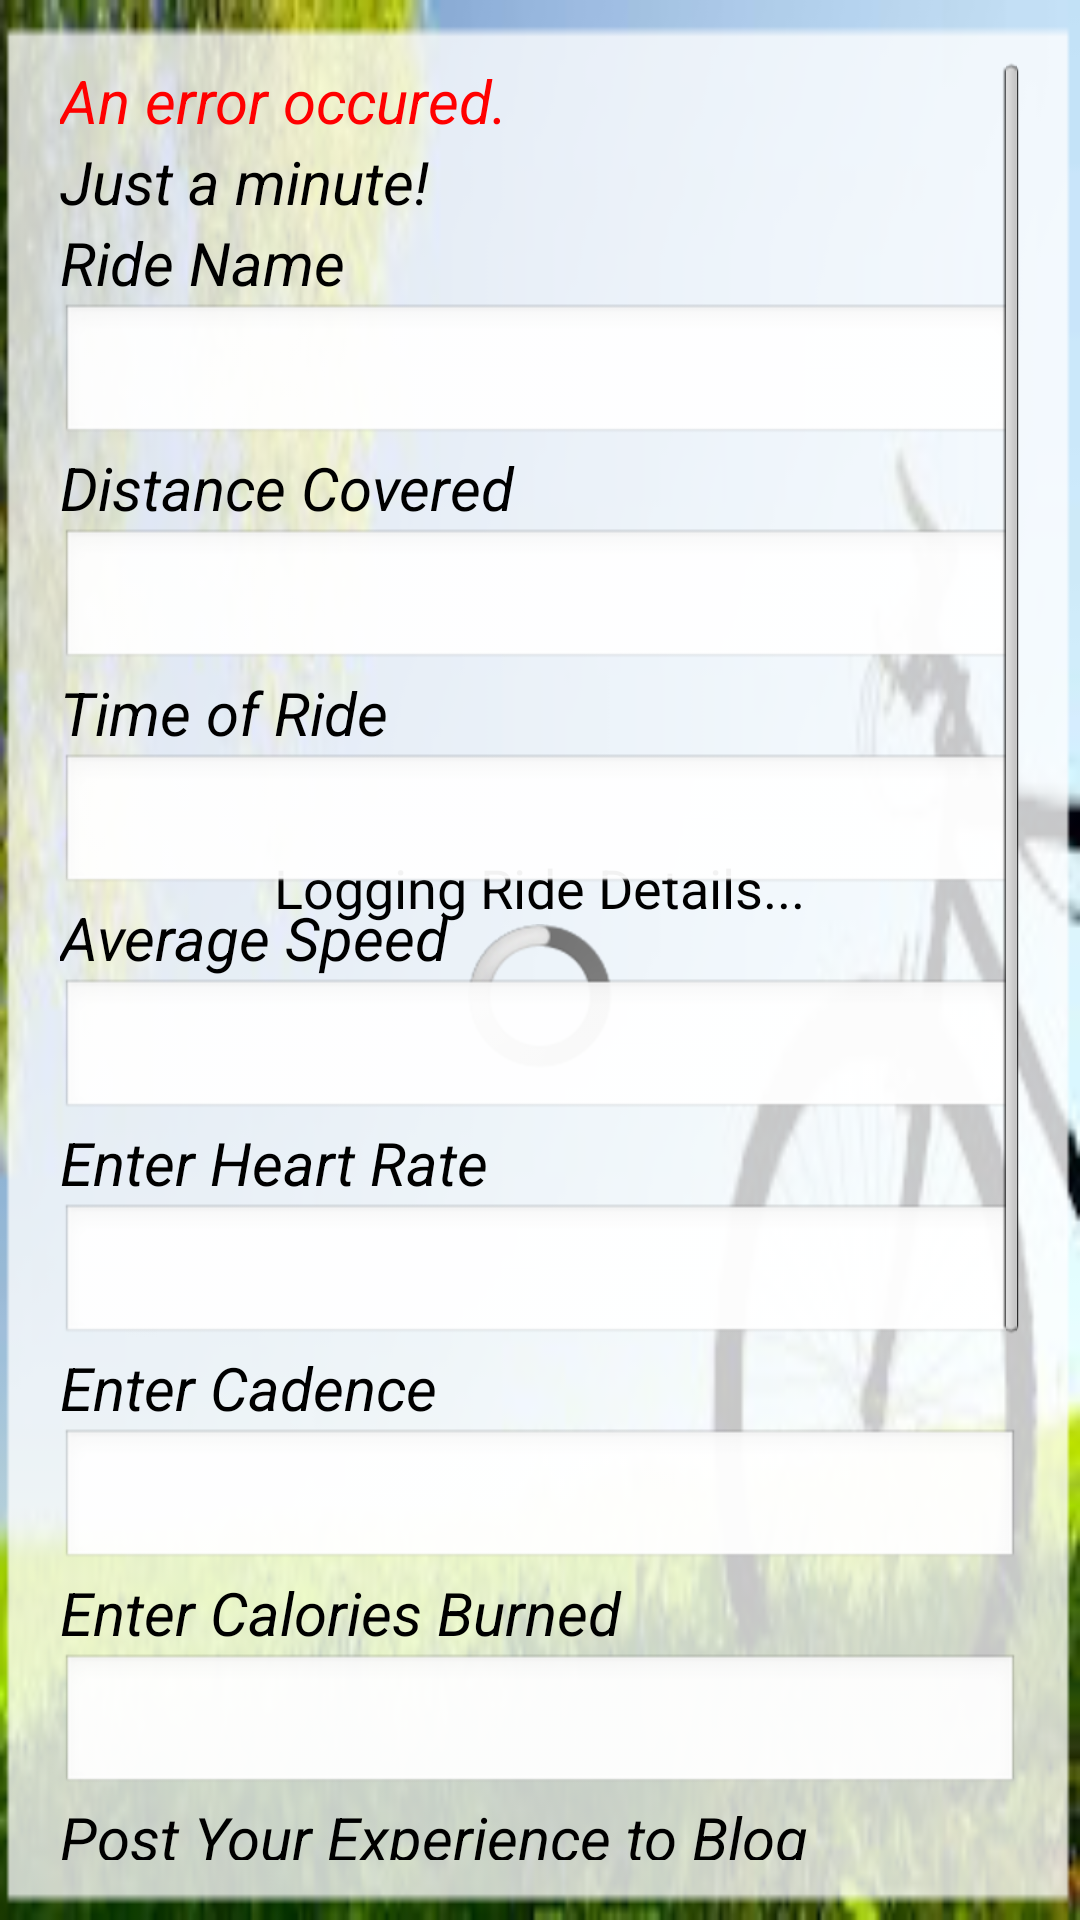

Write the Android layout XML for this screen, with the resource values it uses.
<!-- AndroidManifest.xml: application theme CustomTheme -->
<!-- res/layout/log_ride_details_activity.xml -->
<RelativeLayout xmlns:android="http://schemas.android.com/apk/res/android"
    android:layout_width="fill_parent"
    android:layout_height="fill_parent"
    android:background="@drawable/background1"
    android:fillViewport="true" >

    <RelativeLayout style="@style/basicRelativeLayoutOverBackground" >

        <LinearLayout
            android:id="@+id/logRideDetailsSpinner"
            android:layout_width="fill_parent"
            android:layout_height="fill_parent"
            android:gravity="center"
            android:orientation="vertical" >

            <TextView
                style="@style/TextViewFont"
                android:layout_width="wrap_content"
                android:layout_height="wrap_content"
                android:text="Logging Ride Details..." >
            </TextView>

            <ProgressBar
                style="?android:attr/progressBarStyleInverse"
                android:layout_width="wrap_content"
                android:layout_height="wrap_content"
                android:layout_gravity="center"
                android:indeterminate="true" >
            </ProgressBar>
        </LinearLayout>

        <ScrollView
            android:layout_width="fill_parent"
            android:layout_height="fill_parent" >

            <LinearLayout
                android:id="@+id/logRideDetailsForm"
                android:layout_width="match_parent"
                android:layout_height="wrap_content"
                android:orientation="vertical" >

                <TextView
                    android:id="@+id/textViewLogRideError"
                    style="@style/TextViewForLabels"
                    android:layout_width="fill_parent"
                    android:layout_height="wrap_content"
                    android:text="An error occured."
                    android:textColor="#ff0000" />

                <TextView
                    style="@style/TextViewForLabels"
                    android:layout_width="fill_parent"
                    android:layout_height="wrap_content"
                    android:layout_gravity="center"
                    android:text="Just a minute!" />

                

                <TextView
                    style="@style/TextViewForLabels"
                    android:layout_width="fill_parent"
                    android:layout_height="wrap_content"
                    android:text="Ride Name" />

                <EditText
                    android:id="@+id/textViewLogRideDetailsRideName"
                    android:layout_width="fill_parent"
                    android:layout_height="wrap_content"
                    android:inputType="text"
                    android:singleLine="true" />

                

                <TextView
                    style="@style/TextViewForLabels"
                    android:layout_width="fill_parent"
                    android:layout_height="wrap_content"
                    android:text="Distance Covered" />

                <EditText
                    android:id="@+id/textViewLogRideDetailsDistanceCovered"
                    android:layout_width="fill_parent"
                    android:layout_height="wrap_content"
                    android:inputType="number"
                    android:singleLine="true" />

                

                <TextView
                    style="@style/TextViewForLabels"
                    android:layout_width="fill_parent"
                    android:layout_height="wrap_content"
                    android:text="Time of Ride" />

                <EditText
                    android:id="@+id/textViewLogRideDetailsRideTime"
                    android:layout_width="fill_parent"
                    android:layout_height="wrap_content"
                    android:inputType="number"
                    android:singleLine="true" />

                

                <TextView
                    style="@style/TextViewForLabels"
                    android:layout_width="fill_parent"
                    android:layout_height="wrap_content"
                    android:text="Average Speed" />

                <EditText
                    android:id="@+id/textViewLogRideDetailsAverageSpeed"
                    android:layout_width="fill_parent"
                    android:layout_height="wrap_content"
                    android:inputType="number"
                    android:singleLine="true" />

                

                <TextView
                    android:id="@+id/textViewLogRideEnterHeartRateLabel"
                    style="@style/TextViewForLabels"
                    android:layout_width="fill_parent"
                    android:layout_height="wrap_content"
                    android:text="@string/lbl_enter_heart_rate" />

                <EditText
                    android:id="@+id/textViewLogRideDetailsHeartRate"
                    android:layout_width="fill_parent"
                    android:layout_height="wrap_content"
                    android:inputType="numberDecimal"
                    android:singleLine="true" />

                

                <TextView
                    android:id="@+id/textViewLogRideEnterCadenceLabel"
                    style="@style/TextViewForLabels"
                    android:layout_width="fill_parent"
                    android:layout_height="wrap_content"
                    android:text="@string/lbl_enter_cadence" />

                <EditText
                    android:id="@+id/textViewLogRideDetailsCadence"
                    android:layout_width="fill_parent"
                    android:layout_height="wrap_content"
                    android:inputType="numberDecimal"
                    android:singleLine="true" />

                

                <TextView
                    android:id="@+id/textViewLogRideEnterCaloriesBurnedLabel"
                    style="@style/TextViewForLabels"
                    android:layout_width="fill_parent"
                    android:layout_height="wrap_content"
                    android:text="@string/lbl_enter_calories_burned" />

                <EditText
                    android:id="@+id/textViewLogRideDetailsCaloriesBurned"
                    android:layout_width="fill_parent"
                    android:layout_height="wrap_content"
                    android:inputType="numberDecimal"
                    android:singleLine="true" />

                

                <TextView
                    android:id="@+id/textViewLogRidePostYourExperienceToBlog"
                    style="@style/TextViewForLabels"
                    android:layout_width="fill_parent"
                    android:layout_height="wrap_content"
                    android:text="@string/lbl_post_your_experience_to_blog" />

                <EditText
                    android:id="@+id/textViewLogRideDetailsExperience"
                    android:layout_width="match_parent"
                    android:layout_height="150dp"
                    android:gravity="top|left"
                    android:inputType="textCapSentences"
                    android:singleLine="false" />

                <Button
                    android:id="@+id/btnSubmit"
                    style="@style/Button"
                    android:layout_margin="25dp"
                    android:text="Submit!!" />
            </LinearLayout>
        </ScrollView>
    </RelativeLayout>

</RelativeLayout>
<!-- resources referenced by this layout -->
<resources>
  <!-- drawable background1: png bitmap (drawable-hdpi, 56980 bytes) -->
  <string name="lbl_enter_cadence">Enter Cadence</string>
  <string name="lbl_enter_calories_burned">Enter Calories Burned</string>
  <string name="lbl_enter_heart_rate">Enter Heart Rate</string>
  <string name="lbl_post_your_experience_to_blog">Post Your Experience to Blog</string>
  <style name="Button" parent="@android:style/TextAppearance.Medium">
          <item name="android:textColor">#000000</item>
          <item name="android:paddingLeft">5sp</item>
          <item name="android:paddingRight">5sp</item>
          <item name="android:paddingTop">5sp</item>
          <item name="android:paddingBottom">5sp</item>
          <item name="android:background">@layout/common_color_gradient</item>
          <item name="android:textAppearance">@style/TextViewFont</item>
          <item name="android:layout_height">40sp</item>
          <item name="android:layout_width">274sp</item> 
          <item name="android:layout_gravity">center</item>
      </style>
  <style name="TextViewFont" parent="@android:style/TextAppearance.Medium">
          <item name="android:textColor">#000000</item>
           </style>
  <style name="TextViewForLabels" parent="@android:style/TextAppearance.Medium">
          <item name="android:textColor">#000000</item>
          <item name="android:textStyle">italic</item>
          <item name="android:textSize">20sp</item>
          </style>
  <style name="basicRelativeLayoutOverBackground">
          <item name="android:layout_width">fill_parent</item>
          <item name="android:layout_height">fill_parent</item>
          <item name="android:paddingBottom">20sp</item>
          <item name="android:paddingLeft">20sp</item>
          <item name="android:paddingRight">20sp</item>
          <item name="android:paddingTop">20sp</item>
      </style>
  <style name="CustomTheme" parent="android:Theme">
          <item name="android:windowTitleSize">50sp</item>
          <item name="android:windowTitleBackgroundStyle">@style/CustomWindowTitleBackground</item>
      </style>
  <style name="CustomWindowTitleBackground">
          <item name="android:background">#323331</item>
      </style>
</resources>
